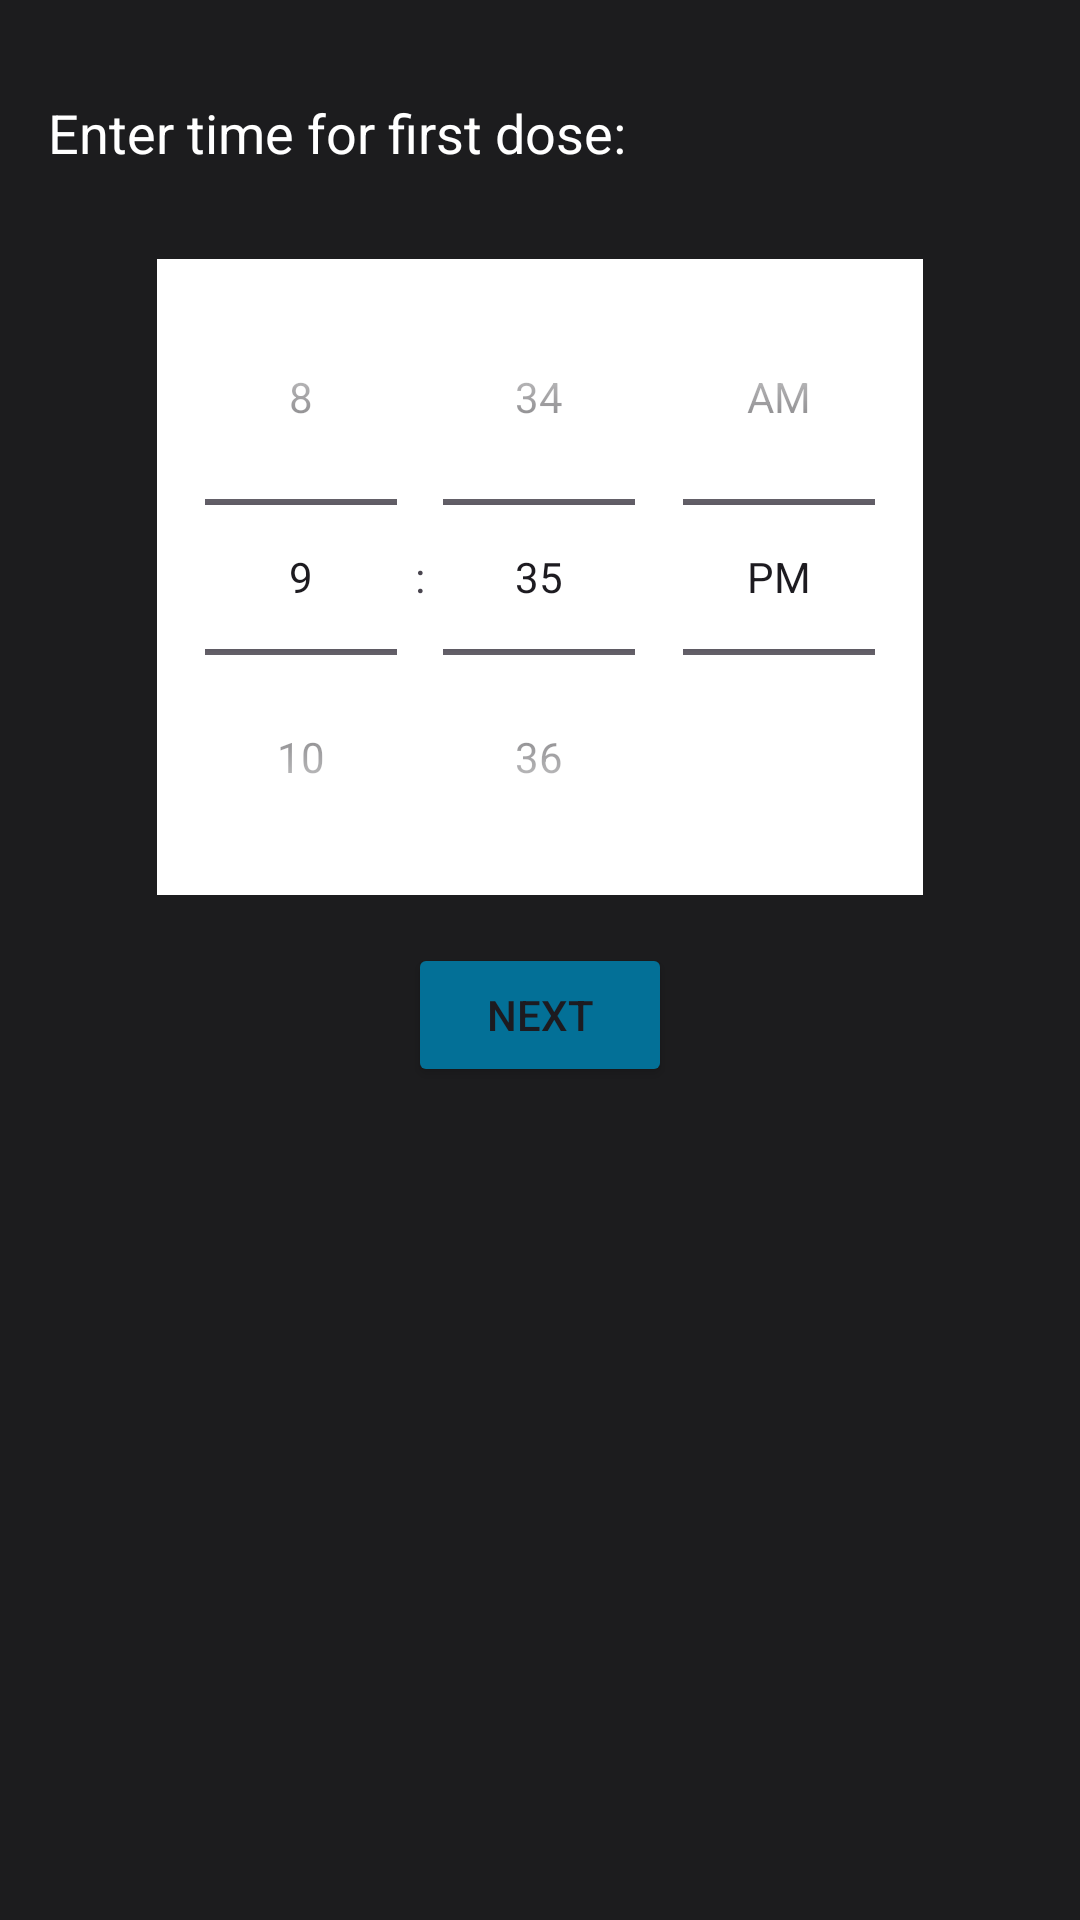

Reconstruct the res/layout file that produces this screen, plus the resources it refers to.
<!-- AndroidManifest.xml: application theme Base.Theme.MedicineReminderApp -->
<!-- res/layout/fragment_medicine_times.xml -->
<RelativeLayout xmlns:android="http://schemas.android.com/apk/res/android"
    android:layout_width="match_parent"
    android:layout_height="match_parent"
    android:background="@color/light_black"
    android:padding="16dp">

    <TextView
        android:id="@+id/labelTimes"
        android:layout_width="wrap_content"
        android:layout_height="wrap_content"
        android:layout_marginTop="16dp"
        android:text="Enter time for first dose:"
        android:textColor="@color/white"
        android:textSize="18sp" />

    <TimePicker
        android:id="@+id/timePicker"
        android:background="@color/white"
        android:numbersTextColor="@color/blue"
        android:layout_width="wrap_content"
        android:layout_height="wrap_content"
        android:layout_below="@id/labelTimes"
        android:layout_marginTop="30dp"
        android:layout_centerHorizontal="true"
        android:timePickerMode="spinner" />

    <Button
        android:id="@+id/nextButtonTimes"
        android:layout_width="wrap_content"
        android:layout_height="wrap_content"
        android:layout_below="@id/timePicker"
        android:backgroundTint="@color/blue"
        android:layout_centerHorizontal="true"
        android:layout_marginTop="16dp"
        android:text="Next" />

</RelativeLayout>
<!-- resources referenced by this layout -->
<resources>
  <color name="blue">#037097</color>
  <color name="light_black">#1C1C1E</color>
  <color name="white">#FFFFFFFF</color>
  <style name="Base.Theme.MedicineReminderApp" parent="Theme.Material3.DayNight.NoActionBar">
          
          
      </style>
</resources>
